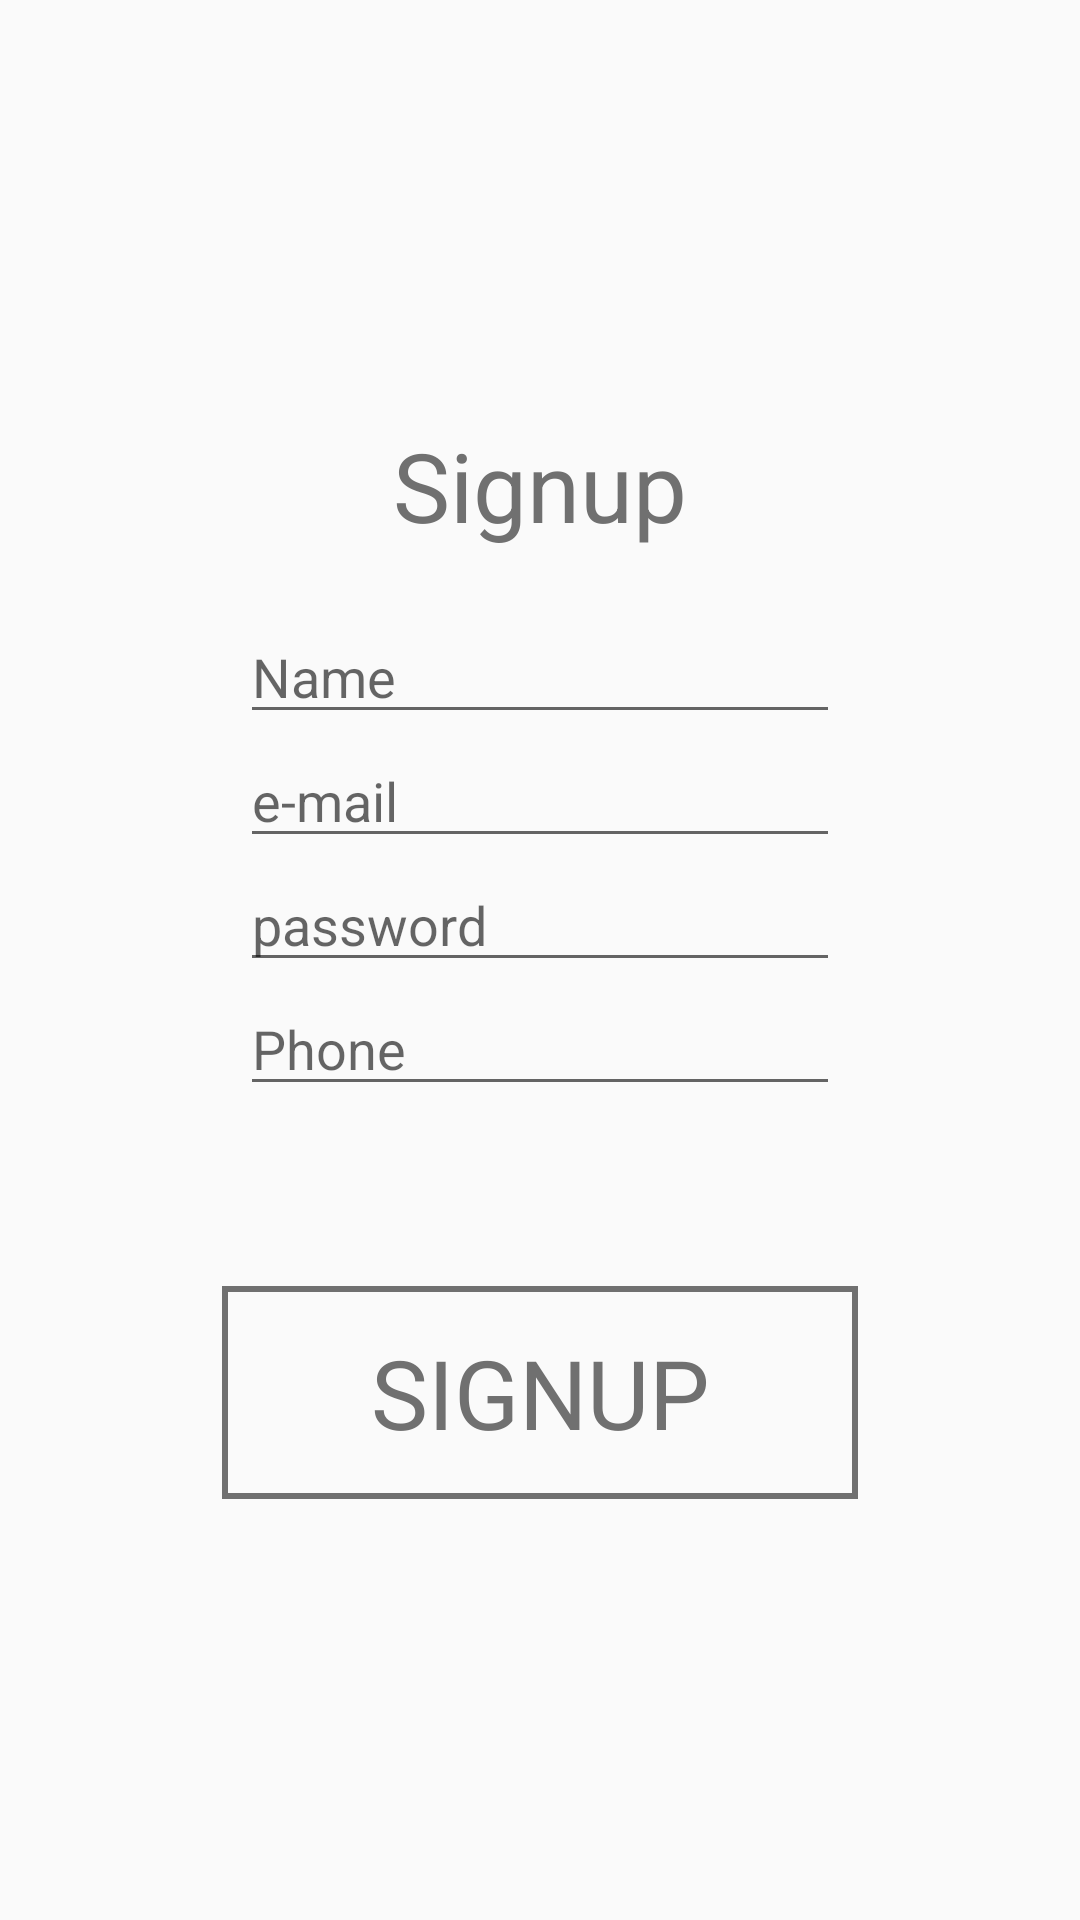

Produce the Android XML layout that renders to this screen, including the resource entries it uses.
<!-- AndroidManifest.xml: application theme AppTheme -->
<!-- res/layout/fragment_signup.xml -->
<?xml version="1.0" encoding="utf-8"?>
<LinearLayout android:orientation="vertical"
    android:layout_width="match_parent"
    android:layout_height="match_parent"
    android:gravity="center"
    android:theme="@style/AccountTheme"
    xmlns:android="http://schemas.android.com/apk/res/android">


    <TextView
        android:layout_width="wrap_content"
        android:layout_height="wrap_content"
        android:text="@string/signup"
        style="@style/AccountTheme.Heading1"/>


    <android.support.design.widget.TextInputEditText
        android:id="@+id/nameField"
        android:layout_width="200dp"
        android:layout_height="wrap_content"
        android:layout_marginTop="20dp"
        android:hint="@string/name"/>

    <android.support.design.widget.TextInputEditText
        android:id="@+id/emailField"
        android:layout_width="200dp"
        android:layout_height="wrap_content"
        android:inputType="textEmailAddress"
        android:hint="@string/email"/>

    <android.support.design.widget.TextInputEditText
        android:id="@+id/passwordField"
        android:layout_width="200dp"
        android:layout_height="wrap_content"
        android:inputType="textPassword"
        android:hint="@string/password"/>

    <android.support.design.widget.TextInputEditText
        android:id="@+id/phoneField"
        android:layout_width="200dp"
        android:layout_height="wrap_content"
        android:inputType="phone"
        android:hint="@string/phone"/>


    <Button
        android:id="@+id/submitButton"
        android:layout_marginTop="60dp"
        android:layout_width="wrap_content"
        android:layout_height="wrap_content"
        android:text="@string/signup"/>

</LinearLayout>
<!-- resources referenced by this layout -->
<resources>
  <string name="email">e-mail</string>
  <string name="name">Name</string>
  <string name="password">password</string>
  <string name="phone">Phone</string>
  <string name="signup">Signup</string>
  <style name="AccountTheme" parent="Theme.AppCompat.Light">
          <item name="android:textViewStyle">@style/AccountContentTextStyle</item>
          <item name="android:buttonStyle">@style/GreyCapsButtonStyle</item>
      </style>
  <style name="AccountTheme.Heading1">
          <item name="android:textSize">32sp</item>
      </style>
  <style name="AppTheme" parent="Theme.AppCompat.Light.DarkActionBar">
          
          <item name="colorPrimary">@color/colorPrimary</item>
          <item name="colorPrimaryDark">@color/colorPrimaryDark</item>
          <item name="colorAccent">@color/colorAccent</item>
      </style>
  <style name="AccountContentTextStyle" parent="android:Theme.Material">
          <item name="android:textColor">@color/grey</item>
      </style>
  <style name="GreyCapsButtonStyle" parent="android:Theme.Material">
          <item name="android:textSize">32sp</item>
          <item name="android:textAllCaps">true</item>
          <item name="android:textColor">@color/grey</item>
          <item name="android:background">@drawable/button_bg</item>
          <item name="android:padding">14dp</item>
          <item name="android:width">212dp</item>
          <item name="android:textAlignment">center</item>
      </style>
  <color name="colorPrimary">#008577</color>
  <color name="colorPrimaryDark">#00574B</color>
  <color name="colorAccent">#D81B60</color>
  <color name="grey">#707070</color>
  <!-- drawable button_bg (drawable) -->
  <?xml version="1.0" encoding="utf-8"?>
  <selector xmlns:android="http://schemas.android.com/apk/res/android">
      <item>
          <shape android:shape="rectangle">
              <stroke android:width="2dp" android:color="@color/grey"/>
          </shape>
      </item>
  </selector>
</resources>
